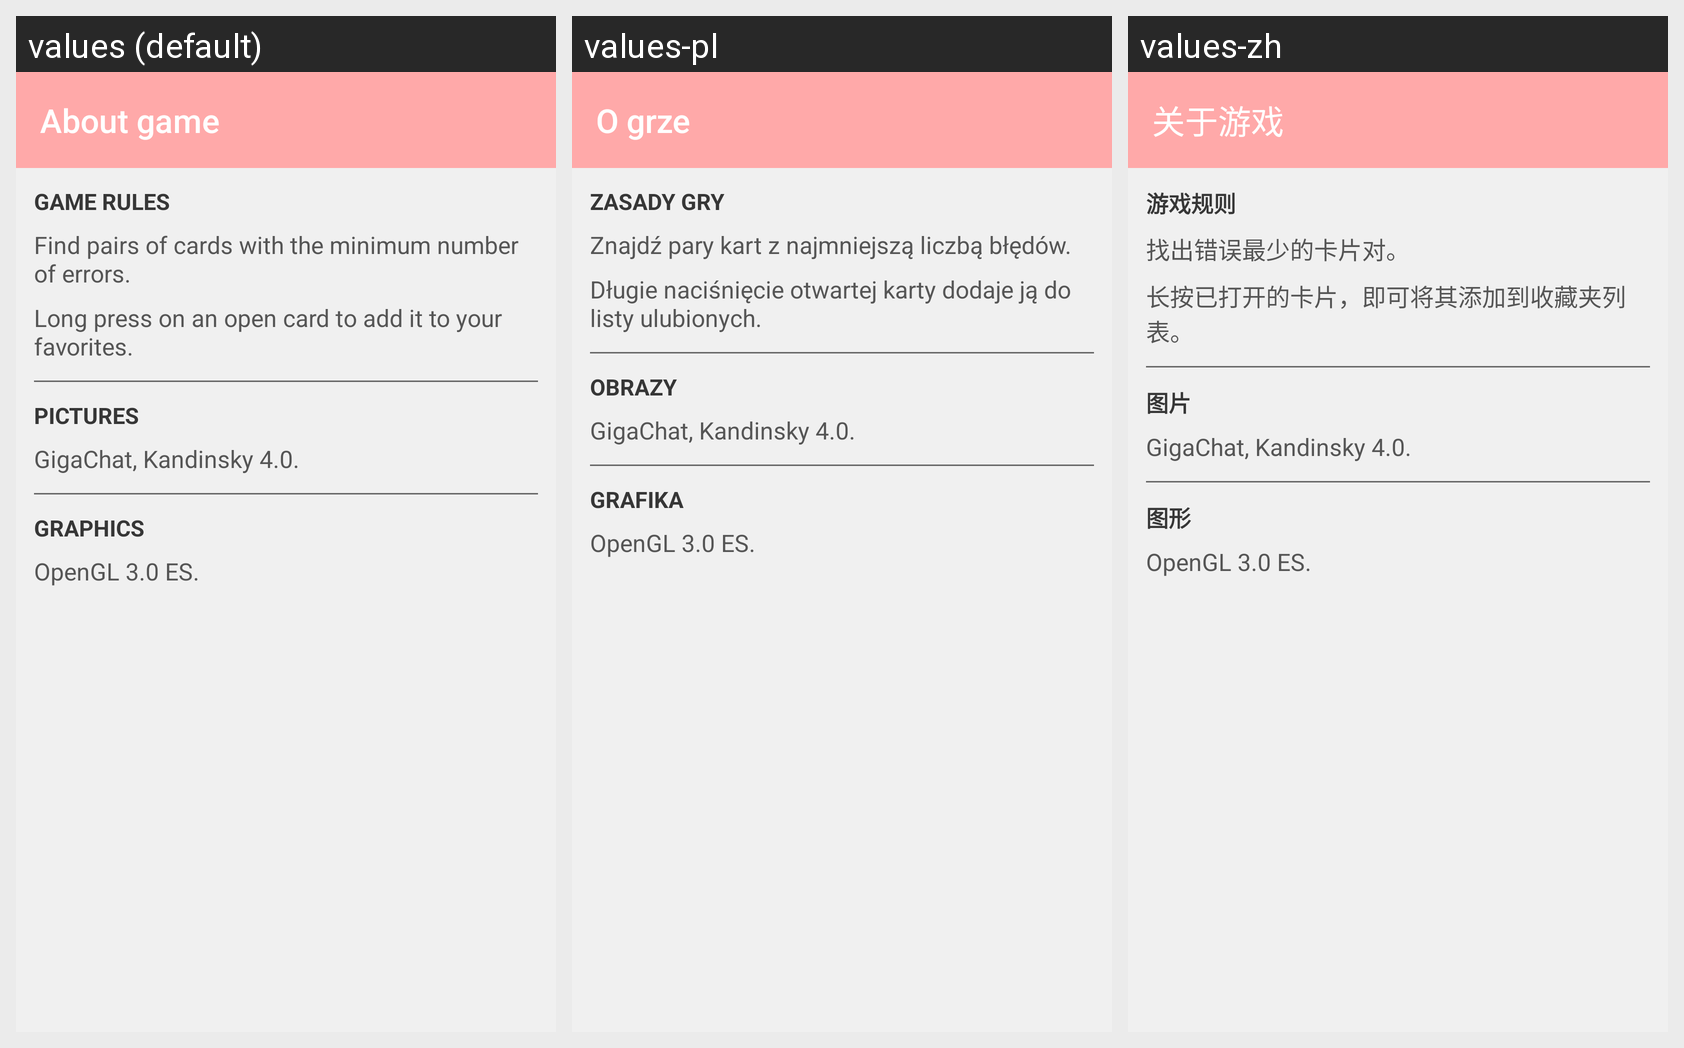

Strings drawn on this Android screen and how each of the app's shown locales translates them:
Android screen res/layout/activity_about.xml rendered under 3 locales, left to right: values (default), values-pl, values-zh. Device: Nexus 5 (rendered at 1080×1920; each locale shown at half size, 540×960, under a caption strip naming it); theme Theme.MemoCards.
Other locales in the repository, not shown: values-de, values-es, values-fr, values-ja, values-ko, values-ms, values-pt, values-ru, values-tr.
Strings drawn on this screen, with the default value and each locale's value (text and hints the layout hard-codes, and strings that could not be matched under every locale, appear in the picture but are not listed):

about_game
  values: About game
  values-pl: O grze
  values-zh: 关于游戏

rules_title
  values: Game rules
  values-pl: Zasady gry
  values-zh: 游戏规则

rules_description
  values: Find pairs of cards with the minimum number of errors.
  values-pl: Znajdź pary kart z najmniejszą liczbą błędów.
  values-zh: 找出错误最少的卡片对。

favorites_description
  values: Long press on an open card to add it to your favorites.
  values-pl: Długie naciśnięcie otwartej karty dodaje ją do listy ulubionych.
  values-zh: 长按已打开的卡片，即可将其添加到收藏夹列表。

pictures_title
  values: Pictures
  values-pl: Obrazy
  values-zh: 图片

pictures_description
  values: GigaChat, Kandinsky 4.0.
  values-pl: GigaChat, Kandinsky 4.0.  [not translated; the default value is used]
  values-zh: GigaChat, Kandinsky 4.0.  [not translated; the default value is used]

graphics_title
  values: Graphics
  values-pl: Grafika
  values-zh: 图形

graphics_description
  values: OpenGL 3.0 ES.
  values-pl: OpenGL 3.0 ES.  [not translated; the default value is used]
  values-zh: OpenGL 3.0 ES.  [not translated; the default value is used]
